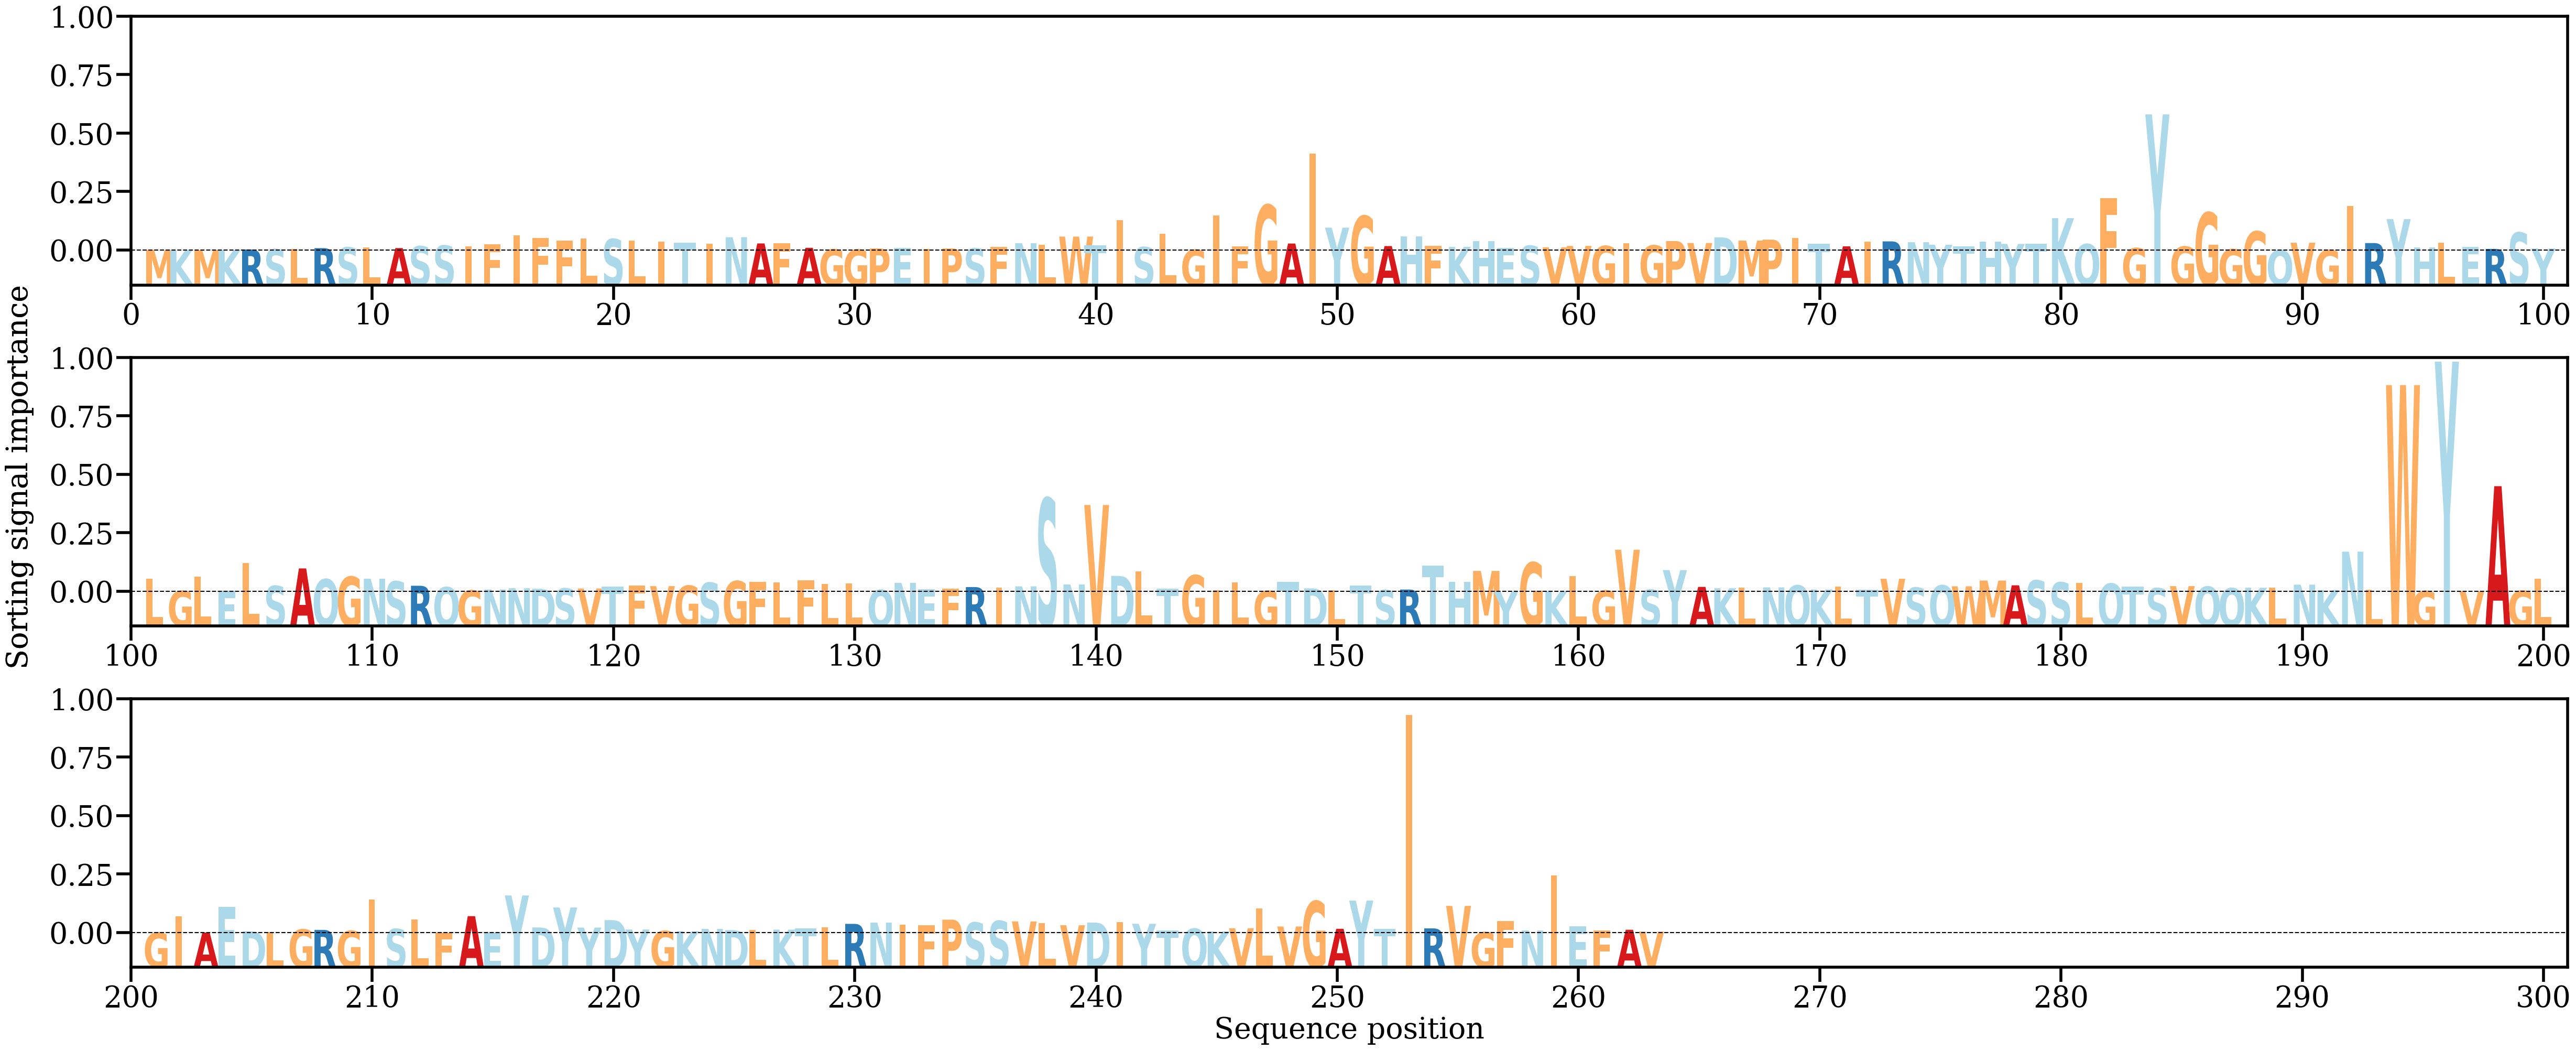

The table this chart was drawn from, first rows:
AA, Alpha
M, [0.00019586]
K, [9.022014e-05]
M, [0.00013693]
K, [0.00013353]
R, [0.00028431]
S, [0.00035113]
L, [0.00048646]
R, [0.00068182]
S, [0.00090357]
L, [0.00095527]
A, [0.00069827]
S, [0.00123053]
S, [0.00142821]
I, [0.00123373]
F, [0.00180682]
I, [0.00438216]
F, [0.00367063]
F, [0.00285037]
L, [0.00343452]
S, [0.00332474]
L, [0.0027978]
I, [0.00254328]
T, [0.00233282]
I, [0.00190352]
N, [0.00386149]
A, [0.00204697]
F, [0.00207801]
A, [0.00077543]
G, [0.00031762]
G, [0.00024839]
P, [0.0005894]
E, [0.00074816]
I, [0.00042236]
P, [0.00058791]
S, [0.00060345]
F, [0.00096467]
N, [0.00213844]
L, [0.00164597]
W, [0.00405455]
T, [0.00153089]
I, [0.00886086]
S, [0.00097649]
L, [0.00480794]
G, [0.00019418]
I, [0.01017643]
F, [0.00115425]
G, [0.01327071]
A, [0.00201892]
I, [0.02822164]
Y, [0.00665249]
G, [0.01005469]
A, [0.00127941]
H, [0.00416208]
F, [0.00132848]
K, [0.00105527]
H, [0.00277613]
E, [0.00077234]
S, [0.00136813]
V, [0.00093475]
V, [0.0013261]
... 203 more rows
